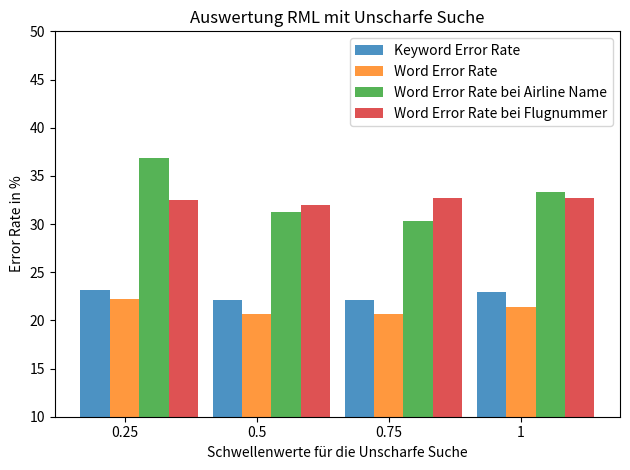

Reproduce this figure in Python.
import matplotlib.pyplot as plt
import numpy as np

# data to plot
n_groups = 4
c_groups = 4

KER = (23.15, 22.12, 22.16, 22.93)
WER = (22.18, 20.64, 20.61, 21.37)
WER_airline_name = (36.85, 31.21, 30.31, 33.32)
WER_flight_number = (32.51, 31.93, 32.72, 32.72)

# create plot
fig, ax = plt.subplots()
index = np.arange(n_groups)
bar_width = 1 / (c_groups + 0.5)
opacity = 0.8

# csfont = {'fontname':'CMU Serif'}
# hfont = {'fontname':'CMU Serif'}

# plt.title('title',**csfont)
# plt.xlabel('xlabel', **hfont)

plt.bar(index, KER, bar_width,
        alpha=opacity,
        label='Keyword Error Rate')
plt.bar(index + bar_width, WER, bar_width,
        alpha=opacity,
        label='Word Error Rate')
plt.bar(index + 2 * bar_width, WER_airline_name, bar_width,
        alpha=opacity,
        label='Word Error Rate bei Airline Name')
plt.bar(index + 3 * bar_width, WER_flight_number, bar_width,
        alpha=opacity,
        label='Word Error Rate bei Flugnummer')

plt.xlabel('Schwellenwerte für die Unscharfe Suche')
plt.ylabel('Error Rate in %')
plt.ylim(10, 50)
plt.title('Auswertung RML mit Unscharfe Suche')
plt.xticks(index + bar_width, ('0.25', '0.5', '0.75', '1'))
plt.legend()

plt.tight_layout()
plt.savefig('result.pdf')
plt.show()
